Dataset: bloodmnist (GitHub, BhavaniSankarRS/emperical-analysis). Classes: basophil, eosinophil, erythroblast, immature granulocytes(myelocytes, metamyelocytes and promyelocytes), lymphocyte, monocyte, neutrophil, platelet.

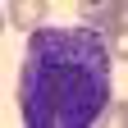
Label: immature granulocytes(myelocytes, metamyelocytes and promyelocytes)

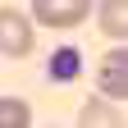
Label: platelet

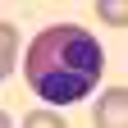
Label: eosinophil

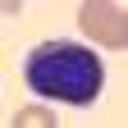
Label: erythroblast

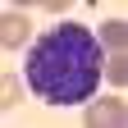
Label: basophil

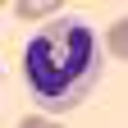
Label: neutrophil
